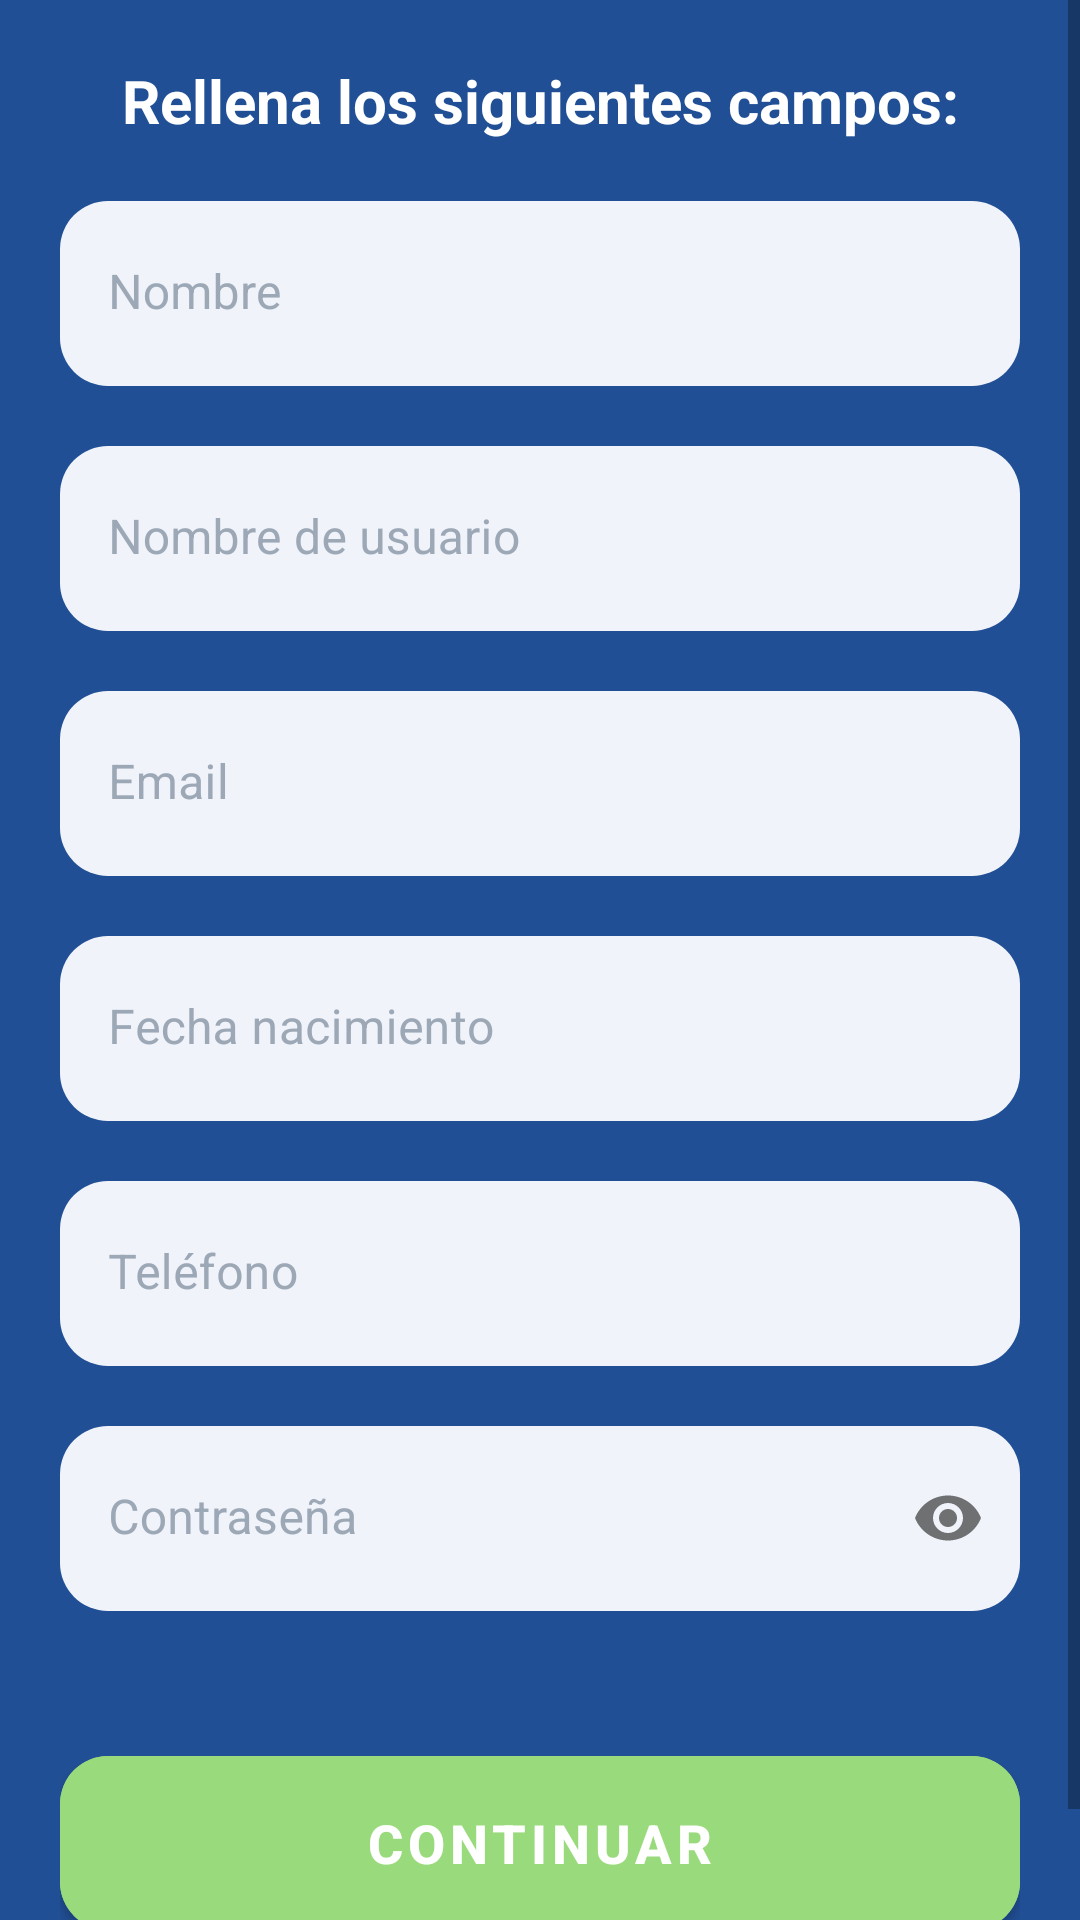

Layout XML and referenced resources for this Android screen:
<!-- AndroidManifest.xml: application theme Theme.PFCAndroid -->
<!-- res/layout/fragment_register.xml -->
<?xml version="1.0" encoding="utf-8"?>
<FrameLayout xmlns:android="http://schemas.android.com/apk/res/android"
    xmlns:app="http://schemas.android.com/apk/res-auto"
    xmlns:tools="http://schemas.android.com/tools"
    android:layout_width="match_parent"
    android:layout_height="match_parent"
    android:background="@color/blue"
    tools:context=".fragments.LoginFragment">

    <ScrollView
        android:layout_width="match_parent"
        android:layout_height="match_parent"
        android:fillViewport="true">

        <LinearLayout
            android:layout_width="match_parent"
            android:layout_height="match_parent"
            android:layout_marginStart="20dp"
            android:layout_marginEnd="20dp"
            android:gravity="center"
            android:orientation="vertical">

            <TextView
                android:layout_width="match_parent"
                android:layout_height="wrap_content"
                android:layout_marginBottom="20dp"
                android:layout_marginTop="20dp"
                android:text="Rellena los siguientes campos:"
                android:textAlignment="center"
                android:textColor="@color/white"
                android:textSize="20dp"
                android:textStyle="bold"
                app:layout_constraintEnd_toEndOf="parent"
                app:layout_constraintStart_toStartOf="parent"></TextView>

            <com.google.android.material.textfield.TextInputLayout
                android:layout_width="match_parent"
                android:layout_height="wrap_content"
                android:hint="Nombre"
                android:textColorHint="@color/light_grey"
                app:boxStrokeWidth="0dp"
                app:boxStrokeWidthFocused="0dp"
                app:shapeAppearanceOverlay="@style/ShapeAppearance.Material3.Corner.Large">

                <com.google.android.material.textfield.TextInputEditText
                    android:id="@+id/etRegisterName"
                    android:layout_width="match_parent"
                    android:layout_height="wrap_content"
                    android:backgroundTint="@color/blue_white"
                    android:inputType="textPersonName"
                    android:maxLines="1"
                    android:paddingTop="30dp" />

            </com.google.android.material.textfield.TextInputLayout>

            <com.google.android.material.textfield.TextInputLayout
                android:layout_width="match_parent"
                android:layout_height="wrap_content"
                android:layout_marginTop="20dp"
                android:hint="Nombre de usuario"
                android:textColorHint="@color/light_grey"
                app:boxStrokeWidth="0dp"
                app:boxStrokeWidthFocused="0dp"
                app:shapeAppearanceOverlay="@style/ShapeAppearance.Material3.Corner.Large">

                <com.google.android.material.textfield.TextInputEditText
                    android:id="@+id/etRegisterUsername"
                    android:layout_width="match_parent"
                    android:layout_height="wrap_content"
                    android:backgroundTint="@color/blue_white"
                    android:inputType="text"
                    android:maxLines="1"
                    android:paddingTop="30dp" />

            </com.google.android.material.textfield.TextInputLayout>

            <com.google.android.material.textfield.TextInputLayout
                android:layout_width="match_parent"
                android:layout_height="wrap_content"
                android:layout_marginTop="20dp"
                android:hint="Email"
                android:textColorHint="@color/light_grey"
                app:boxStrokeWidth="0dp"
                app:boxStrokeWidthFocused="0dp"
                app:shapeAppearanceOverlay="@style/ShapeAppearance.Material3.Corner.Large">

                <com.google.android.material.textfield.TextInputEditText
                    android:id="@+id/etRegisterEmail"
                    android:layout_width="match_parent"
                    android:layout_height="wrap_content"
                    android:backgroundTint="@color/blue_white"
                    android:inputType="textEmailAddress"
                    android:maxLines="1"
                    android:paddingTop="30dp" />

            </com.google.android.material.textfield.TextInputLayout>

            <com.google.android.material.textfield.TextInputLayout
                android:layout_width="match_parent"
                android:layout_height="wrap_content"
                android:layout_marginTop="20dp"
                android:textColorHint="@color/light_grey"
                app:boxStrokeWidth="0dp"
                app:boxStrokeWidthFocused="0dp"
                app:shapeAppearanceOverlay="@style/ShapeAppearance.Material3.Corner.Large">

                <com.google.android.material.textfield.TextInputEditText
                    android:id="@+id/etRegisterDate"
                    android:layout_width="match_parent"
                    android:layout_height="wrap_content"
                    android:backgroundTint="@color/blue_white"
                    android:clickable="false"
                    android:focusable="false"
                    android:hint="Fecha nacimiento"
                    android:paddingTop="30dp" />

                <com.google.android.material.textfield.TextInputLayout
                    android:layout_width="match_parent"
                    android:layout_height="wrap_content"
                    android:layout_marginTop="20dp"
                    android:hint="Teléfono"
                    android:textColorHint="@color/light_grey"
                    app:boxStrokeWidth="0dp"
                    app:boxStrokeWidthFocused="0dp"
                    app:shapeAppearanceOverlay="@style/ShapeAppearance.Material3.Corner.Large">

                    <com.google.android.material.textfield.TextInputEditText
                        android:id="@+id/etRegisterPhone"
                        android:layout_width="match_parent"
                        android:layout_height="wrap_content"
                        android:backgroundTint="@color/blue_white"
                        android:inputType="phone"
                        android:maxLines="1"
                        android:paddingTop="30dp" />

                </com.google.android.material.textfield.TextInputLayout>

            </com.google.android.material.textfield.TextInputLayout>

            <com.google.android.material.textfield.TextInputLayout
                android:layout_width="match_parent"
                android:layout_height="wrap_content"
                android:layout_marginTop="20dp"
                android:hint="Contraseña"
                android:textColorHint="@color/light_grey"
                app:boxStrokeWidth="0dp"
                app:boxStrokeWidthFocused="0dp"
                app:passwordToggleEnabled="true"
                app:shapeAppearanceOverlay="@style/ShapeAppearance.Material3.Corner.Large">

                <com.google.android.material.textfield.TextInputEditText
                    android:id="@+id/etRegisterPassword"
                    android:layout_width="match_parent"
                    android:layout_height="wrap_content"
                    android:backgroundTint="@color/blue_white"
                    android:inputType="textPassword"
                    android:maxLines="1"
                    android:paddingTop="30dp" />
            </com.google.android.material.textfield.TextInputLayout>


            <TextView
                android:id="@+id/tvRegisterError"
                android:layout_width="match_parent"
                android:layout_height="wrap_content"
                android:layout_marginTop="10dp"
                android:layout_marginBottom="3dp"
                android:text=""
                android:textAlignment="center"
                android:textColor="@color/red"
                android:textSize="18dp"
                android:textStyle="bold"></TextView>

            <com.google.android.material.button.MaterialButton
                android:id="@+id/btnRegister"
                android:layout_width="match_parent"
                android:layout_height="70dp"
                android:layout_marginTop="5dp"

                android:backgroundTint="@color/green"
                android:text="CONTINUAR"
                android:textSize="18dp"
                android:textStyle="bold"
                app:cornerRadius="16dp">

            </com.google.android.material.button.MaterialButton>

            <LinearLayout
                android:layout_width="match_parent"
                android:layout_height="30dp"
                android:gravity="center"
                android:orientation="horizontal">

                <TextView
                    android:layout_width="wrap_content"
                    android:layout_height="wrap_content"
                    android:text="¿Ya tienes cuenta?"
                    android:textColor="@color/blue_white"
                    android:textSize="16dp"
                    android:textStyle="bold"></TextView>

                <Button
                    android:id="@+id/btnLoginirRegistro"
                    android:layout_width="wrap_content"
                    android:layout_height="wrap_content"
                    android:layout_marginLeft="10dp"
                    android:background="@android:color/transparent"
                    android:padding="0dp"
                    android:text="Iniciar sesión"
                    android:textAllCaps="false"
                    android:textColor="@color/green"
                    android:textSize="16dp"
                    android:textStyle="bold"></Button>
            </LinearLayout>
        </LinearLayout>
    </ScrollView>


</FrameLayout>
<!-- resources referenced by this layout -->
<resources>
  <color name="blue">#214F95</color>
  <color name="blue_white">#F0F3F9</color>
  <color name="green">#FF99DA7C</color>
  <color name="light_grey">#9DA8B7</color>
  <color name="red">#FF1200</color>
  <color name="white">#FFFFFFFF</color>
  <style name="Theme.PFCAndroid" parent="Theme.MaterialComponents.DayNight.NoActionBar">
          
          <item name="colorPrimary">@color/blue</item>
          <item name="colorPrimaryVariant">@color/blue</item>
          <item name="colorOnPrimary">@color/white</item>
          
          <item name="colorSecondary">@color/green</item>
          <item name="colorSecondaryVariant">@color/teal_700</item>
          <item name="colorOnSecondary">@color/white</item>
          
          <item name="android:statusBarColor">@color/black</item>
          
      </style>
  <color name="teal_700">#FF018786</color>
  <color name="black">#FF000000</color>
</resources>
